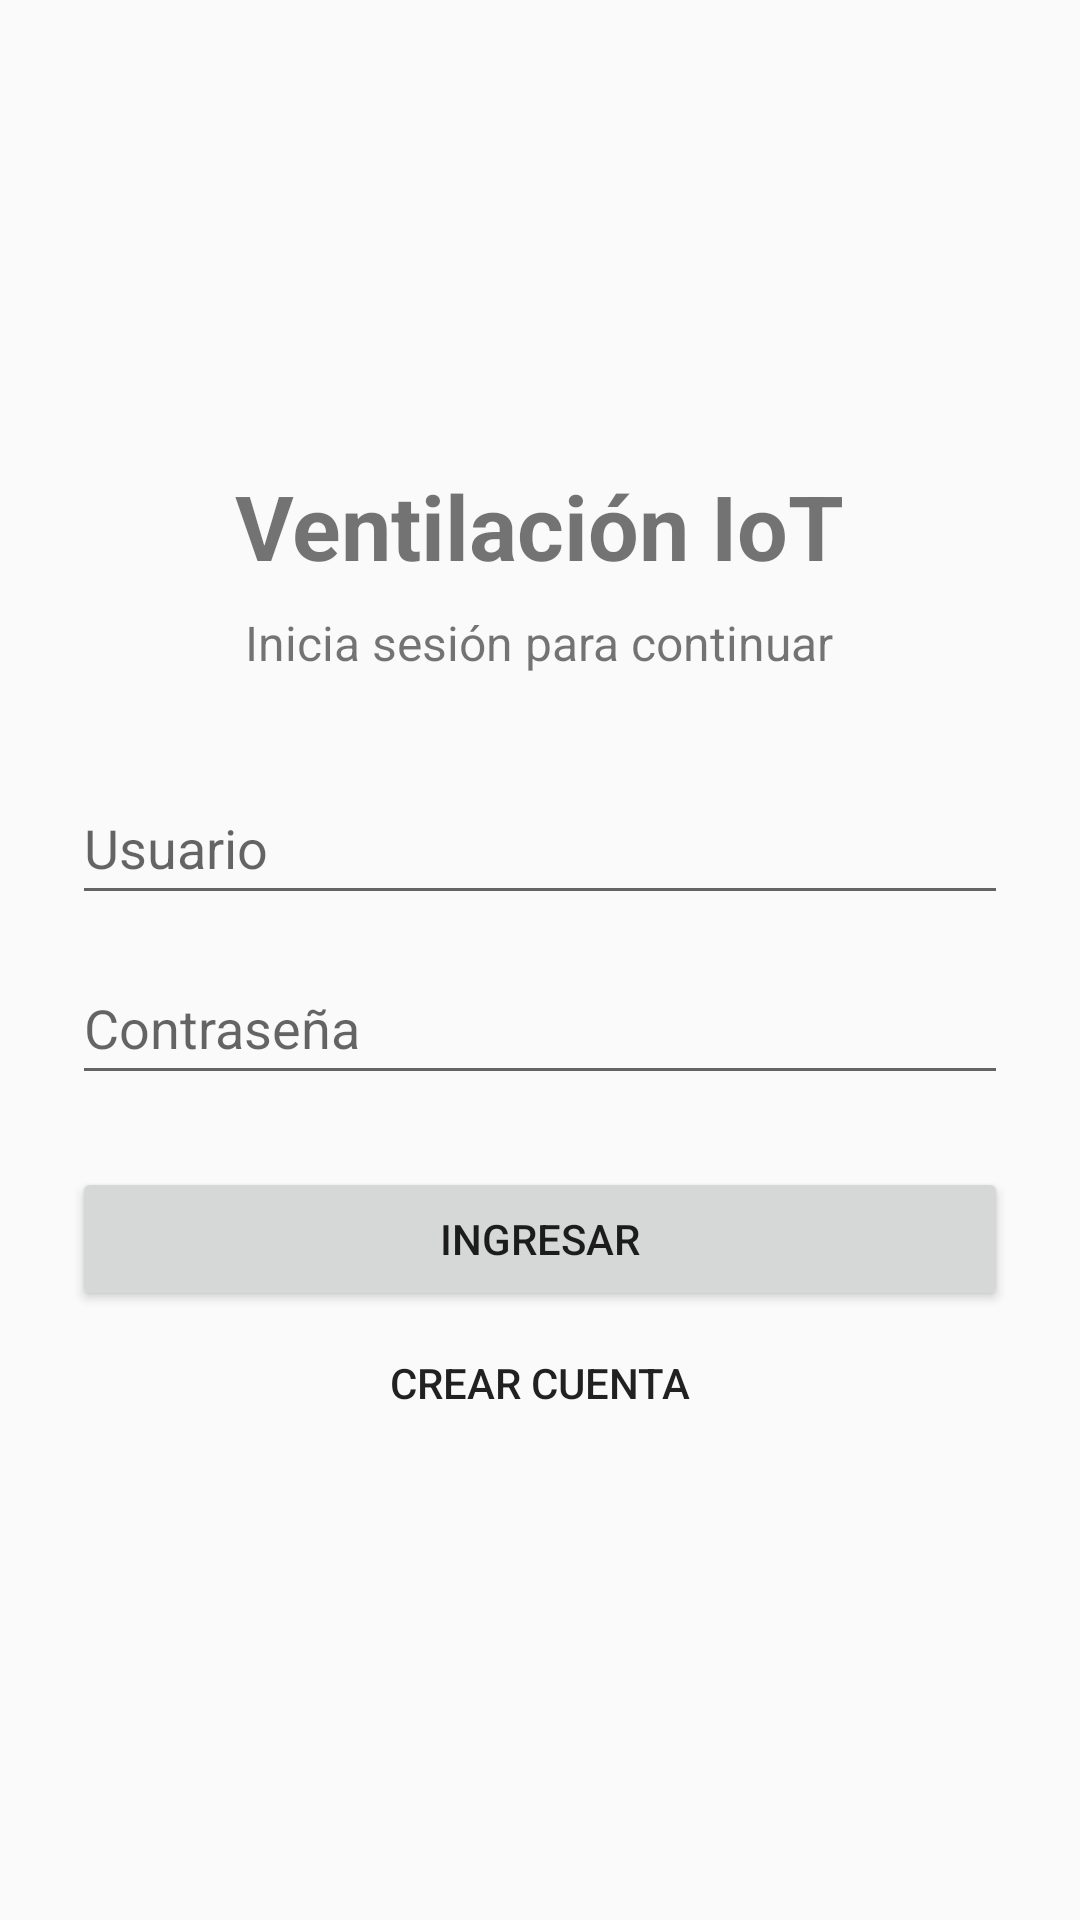

Produce the Android XML layout that renders to this screen, including the resource entries it uses.
<!-- AndroidManifest.xml: application theme Theme.VentilacionIoT -->
<!-- res/layout/activity_login.xml -->
<?xml version="1.0" encoding="utf-8"?>
<LinearLayout xmlns:android="http://schemas.android.com/apk/res/android"
    android:layout_width="match_parent"
    android:layout_height="match_parent"
    android:gravity="center"
    android:orientation="vertical"
    android:padding="24dp">

    <TextView
        android:layout_width="wrap_content"
        android:layout_height="wrap_content"
        android:text="Ventilación IoT"
        android:textSize="30sp"
        android:textStyle="bold" />

    <TextView
        android:layout_width="wrap_content"
        android:layout_height="wrap_content"
        android:layout_marginTop="8dp"
        android:text="Inicia sesión para continuar"
        android:textSize="16sp" />

    <EditText
        android:id="@+id/etUsuario"
        android:layout_width="match_parent"
        android:layout_height="wrap_content"
        android:layout_marginTop="32dp"
        android:minHeight="48dp"
        android:hint="Usuario"
        android:inputType="text" />

    <EditText
        android:id="@+id/etPassword"
        android:layout_width="match_parent"
        android:layout_height="wrap_content"
        android:layout_marginTop="12dp"
        android:minHeight="48dp"
        android:hint="Contraseña"
        android:inputType="textPassword" />

    <Button
        android:id="@+id/btnLogin"
        android:layout_width="match_parent"
        android:layout_height="wrap_content"
        android:layout_marginTop="24dp"
        android:text="Ingresar" />

    <Button
        android:id="@+id/btnIrRegistro"
        style="?attr/borderlessButtonStyle"
        android:layout_width="match_parent"
        android:layout_height="wrap_content"
        android:text="Crear cuenta" />
</LinearLayout>
<!-- resources referenced by this layout -->
<resources>
  <style name="Theme.VentilacionIoT" parent="Theme.AppCompat.DayNight.NoActionBar" />
</resources>
